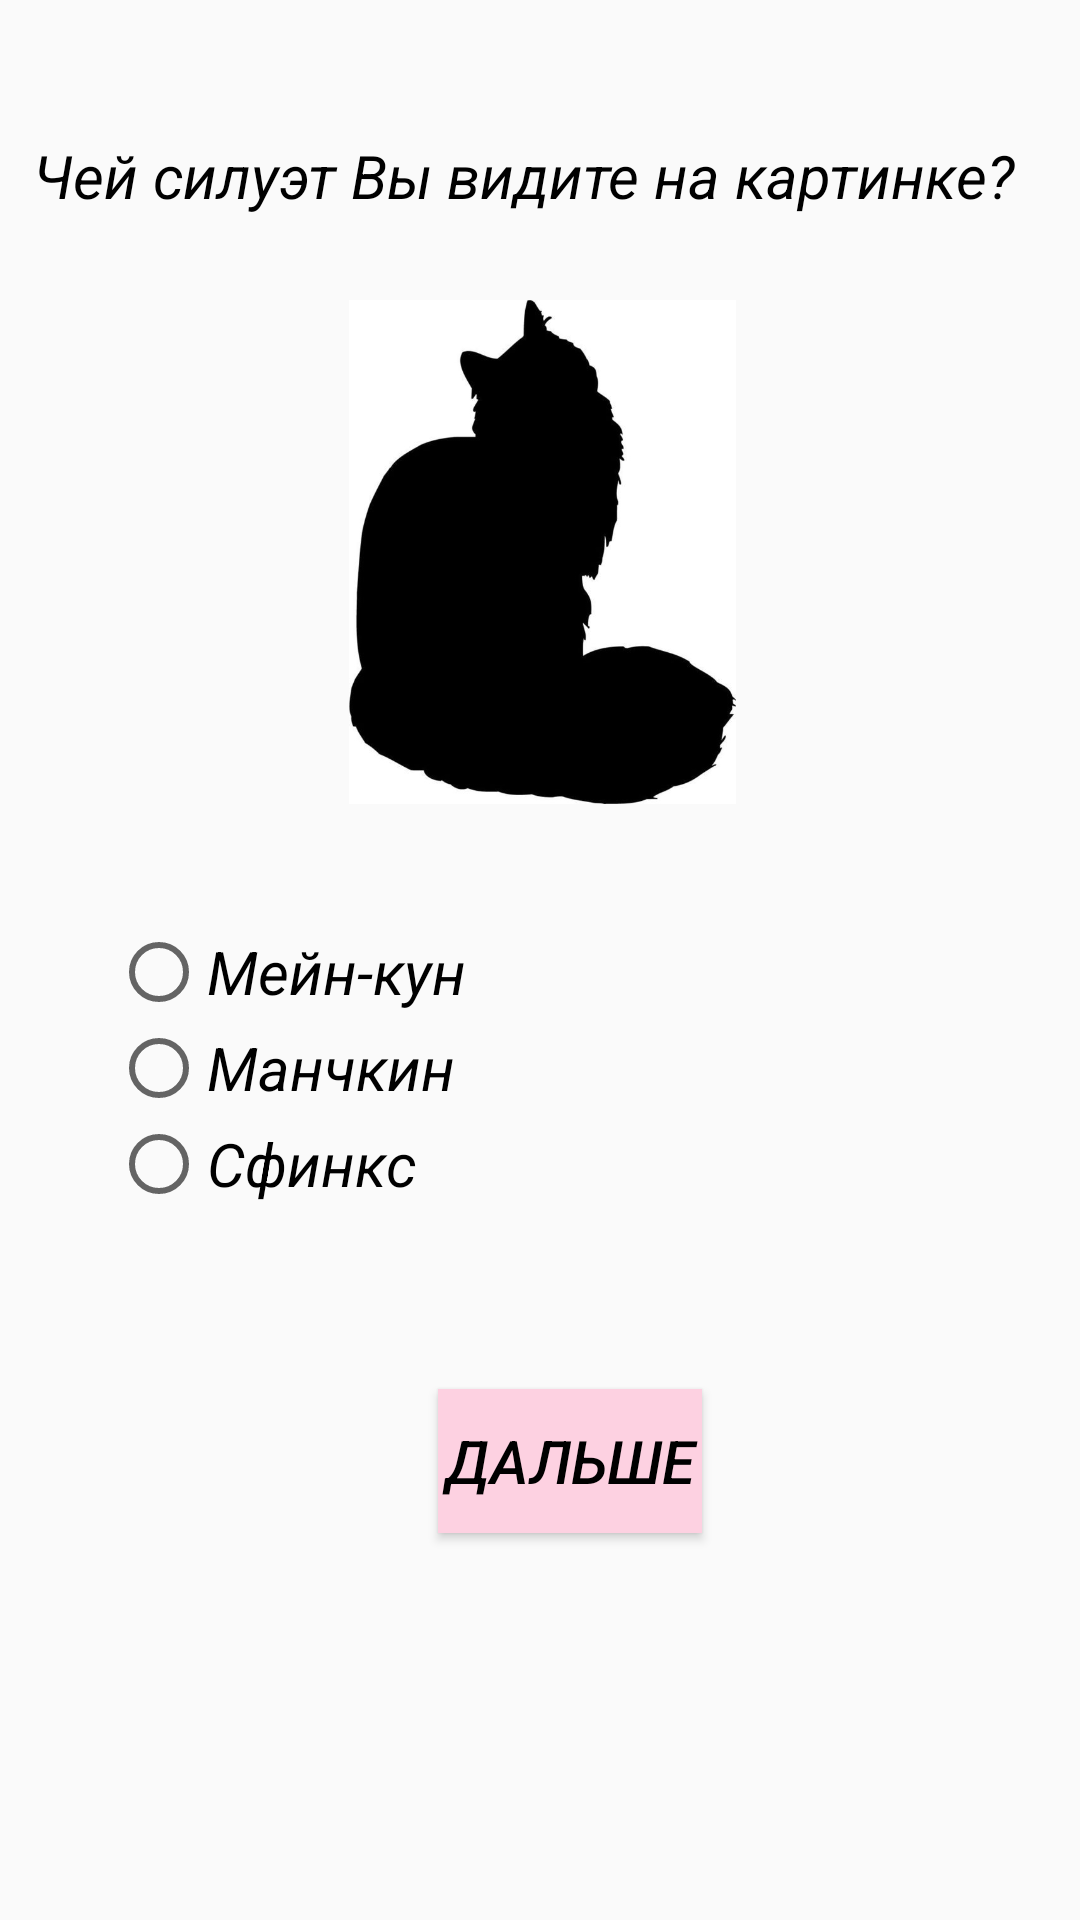

Write the Android layout XML for this screen, with the resource values it uses.
<!-- AndroidManifest.xml: application theme MyTheme -->
<!-- res/layout/activity_test2.xml -->
<?xml version="1.0" encoding="utf-8"?>
<androidx.constraintlayout.widget.ConstraintLayout xmlns:android="http://schemas.android.com/apk/res/android"
    xmlns:app="http://schemas.android.com/apk/res-auto"
    xmlns:tools="http://schemas.android.com/tools"
    android:layout_width="match_parent"
    android:layout_height="match_parent">

    <TextView
        android:id="@+id/textView3"
        android:layout_width="wrap_content"
        android:layout_height="wrap_content"
        android:layout_marginTop="10dp"
        android:text="@string/testQuest2"
        app:layout_constraintBottom_toBottomOf="parent"
        app:layout_constraintEnd_toEndOf="parent"
        app:layout_constraintHorizontal_bias="0.333"
        app:layout_constraintStart_toStartOf="parent"
        app:layout_constraintTop_toTopOf="parent"
        app:layout_constraintVertical_bias="0.058" />

    <RadioGroup
        android:id="@+id/radioGroup"
        android:layout_width="306dp"
        android:layout_height="119dp"
        android:layout_marginStart="40dp"
        android:layout_marginTop="40dp"
        app:layout_constraintEnd_toEndOf="@+id/imageView4"
        app:layout_constraintHorizontal_bias="0.136"
        app:layout_constraintStart_toStartOf="@+id/textView3"
        app:layout_constraintTop_toBottomOf="@+id/imageView4">

        <RadioButton
            android:id="@+id/radioButton3"
            android:layout_width="match_parent"
            android:layout_height="wrap_content"
            android:text="Мейн-кун" />

        <RadioButton
            android:id="@+id/radioButton4"
            android:layout_width="match_parent"
            android:layout_height="wrap_content"
            android:text="Манчкин" />

        <RadioButton
            android:id="@+id/radioButton13"
            android:layout_width="match_parent"
            android:layout_height="wrap_content"
            android:text="Сфинкс" />
    </RadioGroup>

    <Button
        android:id="@+id/button"
        android:layout_width="wrap_content"
        android:layout_height="wrap_content"
        android:onClick="onClick2"
        android:layout_marginTop="36dp"
        android:background="#FDD1E1"
        android:text="Дальше"
        app:layout_constraintEnd_toEndOf="@+id/radioGroup"
        app:layout_constraintStart_toStartOf="@+id/radioGroup"
        app:layout_constraintTop_toBottomOf="@+id/radioGroup" />

    <ImageView
        android:id="@+id/imageView4"
        android:layout_width="143dp"
        android:layout_height="168dp"
        android:layout_marginTop="28dp"
        android:src="@drawable/meintest"
        app:layout_constraintEnd_toEndOf="@+id/textView3"
        app:layout_constraintHorizontal_bias="0.534"
        app:layout_constraintStart_toStartOf="@+id/textView3"
        app:layout_constraintTop_toBottomOf="@+id/textView3" />

</androidx.constraintlayout.widget.ConstraintLayout>
<!-- resources referenced by this layout -->
<resources>
  <!-- drawable meintest: jpg bitmap (drawable, 12897 bytes) -->
  <string name="testQuest2">Чей силуэт Вы видите на картинке?</string>
  <style name="MyTheme" parent="Theme.AppCompat.Light">
      <item name="android:textColor">#000000</item>
      <item name="android:textSize">20dp</item>
          <item name="android:textStyle">italic</item>
          <item name="colorPrimary">#FDD1E1</item>
      </style>
</resources>
